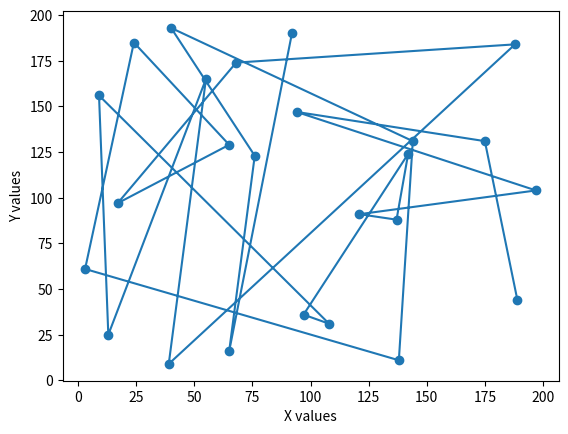
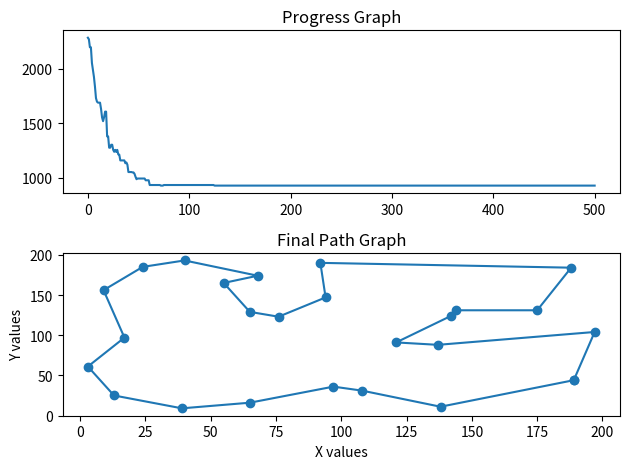

Generate these figures, in order, with matplotlib:
#TSP project
#Purpose: From the starting point of the path, we wanna find the shorterst path of the distance.
#Last day edited: 6/21/2023
# [redacted]

import random

from math import sqrt


import matplotlib.patches as patches
import matplotlib.pyplot as plt
import numpy as np
from matplotlib.path import Path
 

cityL = []
demographic = []



class City:
    def __init__(self, x, y):
        self.x = x
        self.y = y

    def distance(self, city):
        xdis = abs(self.x - city.x)
        ydis = abs(self.y - city.y)
        dis = sqrt((xdis**2) + (ydis**2))
        return dis

    def __repr__(self):
        return "(" + str(self.x) + "," + str(self.y) + ")"

class Fitness:
    def __init__(self, route):
        self.route = route
        self.dis = 0
        self.fit = 0

    def routeDistance(self):
        if self.dis == 0:
            pathDis = 0
            
            for i in range(0, len(self.route)):
                fromCity = self.route[i]
                toCity = None
                if i + 1 < len(self.route):
                    
                    toCity = self.route[i + 1]
                else:
                    
                    toCity = self.route[0]
                pathDis += fromCity.distance(toCity)
            self.dis = pathDis
        return self.dis

    def fitnessScore(self):
        if self.fit == 0:
            self.fit = 1/float(self.routeDistance())
        return self.fit

def plotCities():
    x = [cities.x for cities in cityL]
    y = [cities.y for cities in cityL]
    plt.scatter(x, y)
    plt.plot(x, y)
    plt.xlabel("X values")
    plt.ylabel("Y values")
    plt.show()


def initValues(size):
    # Initial City 
    for i in range(0, 25):
        cityL.append(City(x=int(random.random()*200),
                        y=int(random.random()*200)))

    # Initial demographic
    for i in range(0, size):
        demographic.append(createRoute())

def createRoute():
    route = random.sample(cityL, len(cityL))
    return route


def rankRoutes():
    results = {}

    for i in range(0, len(demographic)):
        results[i] = Fitness(route=demographic[i]).fitnessScore()

    return sorted(results.items(), key=lambda kv: kv[1], reverse=True)


def slection(rankedList, size):
    selectionResults = []

    for i in range(0, size):
        selectionResults.append(rankedList[i][0])
    for i in range(0, len(rankedList) - size):
        player_1 = random.randint(0, len(rankedList)-1)
        player_2 = random.randint(0, len(rankedList)-1)
        if rankedList[player_1][1] >= rankedList[player_2][1]:
            selectionResults.append(rankedList[player_1][0])
        else:
            selectionResults.append(rankedList[player_2][0])

    return selectionResults

def matingPool(demographic, selectionResults):
    pool = []

    for i in range(0, len(selectionResults)):
        index = selectionResults[i]
        pool.append(demographic[index])
    return pool


def breed(p1, p2):
    child = []
    childP1 = []
    childP2 = []

    
    geneA = int(random.random() * len(p1))
    geneB = int(random.random() * len(p1))

    startGene = min(geneA, geneB)
    endGene = max(geneA, geneB)

    for i in range(startGene, endGene):
        childP1.append(p1[i])

    childP2 = [gene for gene in p2 if gene not in childP1]

    child = childP1 + childP2
    return child

def breedPop(pool, size):
    children = []
    total = len(pool) - size
    sameplePool = random.sample(pool, len(pool))

    # using elitism
    for i in range(0, size):
        children.append(pool[i])

    # breed for rest of pool
    for i in range(0, total):
        child = breed(sameplePool[i], sameplePool[(len(pool) - i) - 1])
        children.append(child)
    return children


def mutate(individual, mutationRate):
    for swapped in range(len(individual)):
        if(random.random() < mutationRate):
            swapWith = int(random.random() * len(individual))

            city1 = individual[swapped]
            city2 = individual[swapWith]

            individual[swapped] = city2
            individual[swapWith] = city1
    return individual

def mutatedemographic(children, mutationRate):
    mutatedPop = []

    for i in range(0, len(children)):
        mutated = mutate(children[i], mutationRate)
        mutatedPop.append(mutated)
    return mutatedPop


def nextGeneration(currentGen, eliteSize, mutationRate):
    rankedList = rankRoutes()
    selectionResults = slection(rankedList, eliteSize)
    matingpool = matingPool(currentGen, selectionResults)
    children = breedPop(matingpool, eliteSize)
    nextGeneration = mutatedemographic(children, mutationRate)
    return nextGeneration
def geneAlgo(popSize, eliteSize, mutationRate, generations):
    global demographic
    initValues(popSize)
    progress = []
    print("The initial distance is: " + str(1 / rankRoutes()[0][1]))
    progress.append(1 / rankRoutes()[0][1])

    for i in range(0, generations):
        demographic = nextGeneration(demographic, eliteSize, mutationRate)
        progress.append(1 / rankRoutes()[0][1])

    print("The final distance is: " + str(1 / rankRoutes()[0][1]))
    bestRouteIndex = rankRoutes()[0][0]
    bestRoute = demographic[bestRouteIndex]
    fig, axs = plt.subplots(2)
   

    axs[0].plot(progress)
    axs[0].set_title("Progress Graph")
   
    

    x = [cities.x for cities in bestRoute]
    x.append(bestRoute[0].x)
    y = [cities.y for cities in bestRoute]
    y.append(bestRoute[0].y)
 
    axs[1].set_title("Final Path Graph")
    axs[1].scatter(x, y)
    axs[1].plot(x, y)
    axs[1].set_xlabel("X values")
    axs[1].set_ylabel("Y values")

    plt.tight_layout()
    plt.show()
    return bestRoute
if __name__ == '__main__':
    print("Start")

    initValues(size=25)
    plotCities()
    bestRoute = geneAlgo(popSize=100, eliteSize=20,
                         mutationRate=0.01, generations=500)
    
    cityL = []
    for i in range (0, 25):
        cityL.append(City(x=int(random.random() * 200), y=int(random.random() *200)))
